Dataset: rice_data (GitHub, dinithaw/Final-Year-Project). Classes: bacterial leaf blight, brown spot, healthy, leaf blast, leaf scald, narrow brown spot, neck blast, rice hispa, sheath blight, tungro.

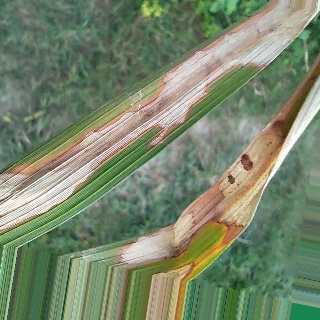
Label: sheath blight

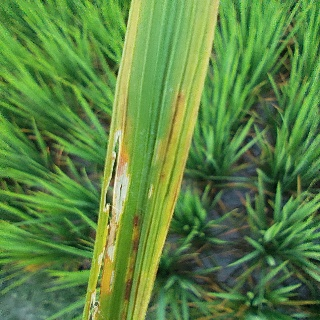
Label: rice hispa

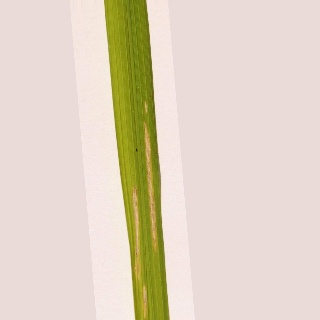
Label: bacterial leaf blight

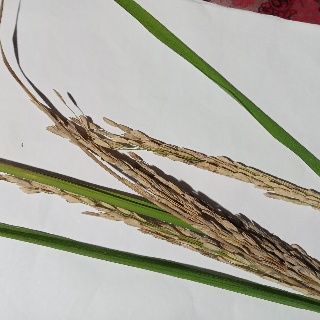
Label: neck blast

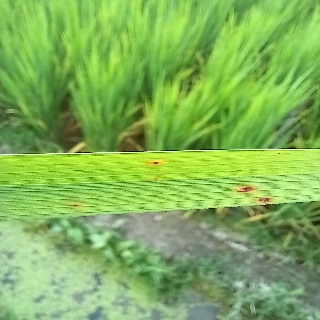
Label: brown spot

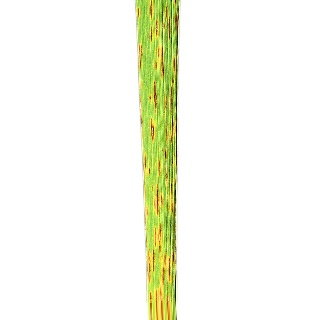
Label: narrow brown spot
